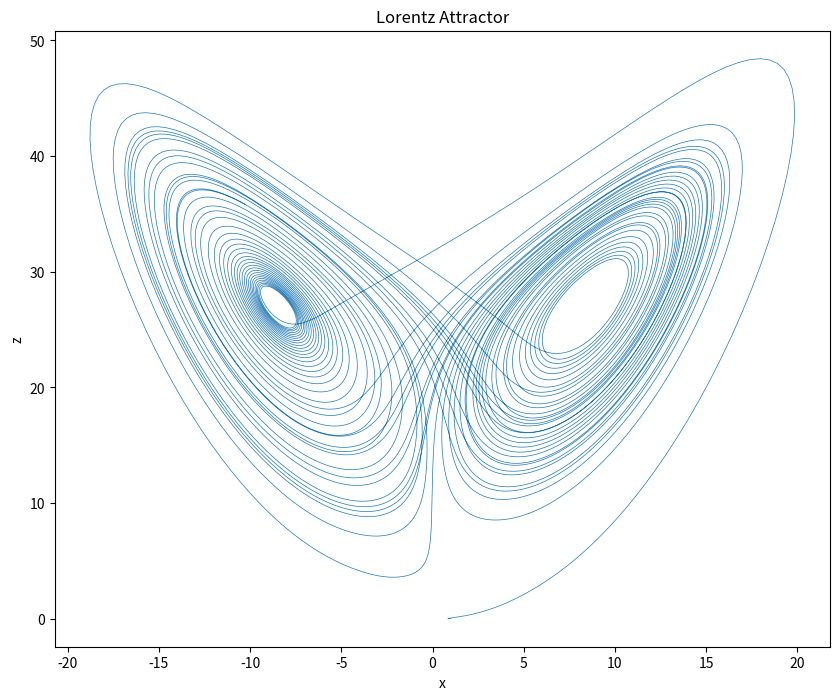

Write the Python code that produced this figure.
import numpy as np
from scipy.integrate import solve_ivp
import matplotlib.pyplot as plt

# Define the Lorentz equations
def lorentz_equations(t, xyz, sigma, rho, beta):
    x, y, z = xyz
    dxdt = sigma * (y - x)
    dydt = x * (rho - z) - y
    dzdt = x * y - beta * z
    return [dxdt, dydt, dzdt]

# Set the parameters for the Lorenz system
sigma = 10.0
rho = 28.0
beta = 8/3.0

# Define the time span for integration
t_span = (0, 50)
t_eval = np.linspace(*t_span, 10000)

# Set the initial conditions [x0, y0, z0]
initial_conditions = [1.0, 0.0, 0.0]

# Solve the Lorenz equations using SciPy's solve_ivp
solution = solve_ivp(lorentz_equations, t_span, initial_conditions, t_eval=t_eval, args=(sigma, rho, beta))

# Extract the solution
x, y, z = solution.y

# Plot the Lorenz attractor
plt.figure(figsize=(10, 8))
plt.plot(x, z, lw=0.5)
plt.title("Lorentz Attractor")
plt.xlabel("x")
plt.ylabel("z")
plt.show()
